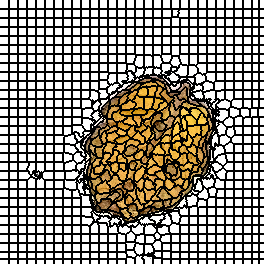

The data file committed next to this chart (first rows):
0, 0, 0, 0, 0, 0, 0, 0, 0, 1, 1, 1, 1, 1, 1, 1, 1, 1, 2, 2, 2, 2, 2, 2
0, 0, 0, 0, 0, 0, 0, 0, 0, 1, 1, 1, 1, 1, 1, 1, 1, 1, 2, 2, 2, 2, 2, 2
0, 0, 0, 0, 0, 0, 0, 0, 0, 1, 1, 1, 1, 1, 1, 1, 1, 1, 2, 2, 2, 2, 2, 2
0, 0, 0, 0, 0, 0, 0, 0, 0, 1, 1, 1, 1, 1, 1, 1, 1, 1, 2, 2, 2, 2, 2, 2
0, 0, 0, 0, 0, 0, 0, 0, 0, 1, 1, 1, 1, 1, 1, 1, 1, 1, 2, 2, 2, 2, 2, 2
0, 0, 0, 0, 0, 0, 0, 0, 0, 1, 1, 1, 1, 1, 1, 1, 1, 1, 2, 2, 2, 2, 2, 2
0, 0, 0, 0, 0, 0, 0, 0, 0, 1, 1, 1, 1, 1, 1, 1, 1, 1, 2, 2, 2, 2, 2, 2
0, 0, 0, 0, 0, 0, 0, 0, 0, 1, 1, 1, 1, 1, 1, 1, 1, 1, 2, 2, 2, 2, 2, 2
0, 0, 0, 0, 0, 0, 0, 0, 0, 1, 1, 1, 1, 1, 1, 1, 1, 1, 2, 2, 2, 2, 2, 2
30, 30, 30, 30, 30, 30, 30, 30, 30, 31, 31, 31, 31, 31, 31, 31, 31, 31, 32, 32, 32, 32, 32, 32
30, 30, 30, 30, 30, 30, 30, 30, 30, 31, 31, 31, 31, 31, 31, 31, 31, 31, 32, 32, 32, 32, 32, 32
30, 30, 30, 30, 30, 30, 30, 30, 30, 31, 31, 31, 31, 31, 31, 31, 31, 31, 32, 32, 32, 32, 32, 32
30, 30, 30, 30, 30, 30, 30, 30, 30, 31, 31, 31, 31, 31, 31, 31, 31, 31, 32, 32, 32, 32, 32, 32
30, 30, 30, 30, 30, 30, 30, 30, 30, 31, 31, 31, 31, 31, 31, 31, 31, 31, 32, 32, 32, 32, 32, 32
30, 30, 30, 30, 30, 30, 30, 30, 30, 31, 31, 31, 31, 31, 31, 31, 31, 31, 32, 32, 32, 32, 32, 32
30, 30, 30, 30, 30, 30, 30, 30, 30, 31, 31, 31, 31, 31, 31, 31, 31, 31, 32, 32, 32, 32, 32, 32
30, 30, 30, 30, 30, 30, 30, 30, 30, 31, 31, 31, 31, 31, 31, 31, 31, 31, 32, 32, 32, 32, 32, 32
30, 30, 30, 30, 30, 30, 30, 30, 30, 31, 31, 31, 31, 31, 31, 31, 31, 31, 32, 32, 32, 32, 32, 32
61, 61, 61, 61, 61, 61, 61, 61, 61, 62, 62, 62, 62, 62, 62, 62, 62, 62, 63, 63, 63, 63, 63, 63
61, 61, 61, 61, 61, 61, 61, 61, 61, 62, 62, 62, 62, 62, 62, 62, 62, 62, 63, 63, 63, 63, 63, 63
61, 61, 61, 61, 61, 61, 61, 61, 61, 62, 62, 62, 62, 62, 62, 62, 62, 62, 63, 63, 63, 63, 63, 63
61, 61, 61, 61, 61, 61, 61, 61, 61, 62, 62, 62, 62, 62, 62, 62, 62, 62, 63, 63, 63, 63, 63, 63
61, 61, 61, 61, 61, 61, 61, 61, 61, 62, 62, 62, 62, 62, 62, 62, 62, 62, 63, 63, 63, 63, 63, 63
61, 61, 61, 61, 61, 61, 61, 61, 61, 62, 62, 62, 62, 62, 62, 62, 62, 62, 63, 63, 63, 63, 63, 63
61, 61, 61, 61, 61, 61, 61, 61, 61, 62, 62, 62, 62, 62, 62, 62, 62, 62, 63, 63, 63, 63, 63, 63
61, 61, 61, 61, 61, 61, 61, 61, 61, 62, 62, 62, 62, 62, 62, 62, 62, 62, 63, 63, 63, 63, 63, 63
61, 61, 61, 61, 61, 61, 61, 61, 61, 62, 62, 62, 62, 62, 62, 62, 62, 62, 63, 63, 63, 63, 63, 63
90, 90, 90, 90, 90, 90, 90, 90, 90, 91, 91, 91, 91, 91, 91, 91, 91, 91, 92, 92, 92, 92, 92, 92
90, 90, 90, 90, 90, 90, 90, 90, 90, 91, 91, 91, 91, 91, 91, 91, 91, 91, 92, 92, 92, 92, 92, 92
90, 90, 90, 90, 90, 90, 90, 90, 90, 91, 91, 91, 91, 91, 91, 91, 91, 91, 92, 92, 92, 92, 92, 92
90, 90, 90, 90, 90, 90, 90, 90, 90, 91, 91, 91, 91, 91, 91, 91, 91, 91, 92, 92, 92, 92, 92, 92
90, 90, 90, 90, 90, 90, 90, 90, 90, 91, 91, 91, 91, 91, 91, 91, 91, 91, 92, 92, 92, 92, 92, 92
90, 90, 90, 90, 90, 90, 90, 90, 90, 91, 91, 91, 91, 91, 91, 91, 91, 91, 92, 92, 92, 92, 92, 92
90, 90, 90, 90, 90, 90, 90, 90, 90, 91, 91, 91, 91, 91, 91, 91, 91, 91, 92, 92, 92, 92, 92, 92
90, 90, 90, 90, 90, 90, 90, 90, 90, 91, 91, 91, 91, 91, 91, 91, 91, 91, 92, 92, 92, 92, 92, 92
90, 90, 90, 90, 90, 90, 90, 90, 90, 91, 91, 91, 91, 91, 91, 91, 91, 91, 92, 92, 92, 92, 92, 92
120, 120, 120, 120, 120, 120, 120, 120, 120, 121, 121, 121, 121, 121, 121, 121, 121, 121, 122, 122, 122, 122, 122, 122
120, 120, 120, 120, 120, 120, 120, 120, 120, 121, 121, 121, 121, 121, 121, 121, 121, 121, 122, 122, 122, 122, 122, 122
120, 120, 120, 120, 120, 120, 120, 120, 120, 121, 121, 121, 121, 121, 121, 121, 121, 121, 122, 122, 122, 122, 122, 122
120, 120, 120, 120, 120, 120, 120, 120, 120, 121, 121, 121, 121, 121, 121, 121, 121, 121, 122, 122, 122, 122, 122, 122
120, 120, 120, 120, 120, 120, 120, 120, 120, 121, 121, 121, 121, 121, 121, 121, 121, 121, 122, 122, 122, 122, 122, 122
120, 120, 120, 120, 120, 120, 120, 120, 120, 121, 121, 121, 121, 121, 121, 121, 121, 121, 122, 122, 122, 122, 122, 122
120, 120, 120, 120, 120, 120, 120, 120, 120, 121, 121, 121, 121, 121, 121, 121, 121, 121, 122, 122, 122, 122, 122, 122
120, 120, 120, 120, 120, 120, 120, 120, 120, 121, 121, 121, 121, 121, 121, 121, 121, 121, 122, 122, 122, 122, 122, 122
120, 120, 120, 120, 120, 120, 120, 120, 120, 121, 121, 121, 121, 121, 121, 121, 121, 121, 122, 122, 122, 122, 122, 122
150, 150, 150, 150, 150, 150, 150, 150, 150, 151, 151, 151, 151, 151, 151, 151, 151, 151, 152, 152, 152, 152, 152, 152
150, 150, 150, 150, 150, 150, 150, 150, 150, 151, 151, 151, 151, 151, 151, 151, 151, 151, 152, 152, 152, 152, 152, 152
150, 150, 150, 150, 150, 150, 150, 150, 150, 151, 151, 151, 151, 151, 151, 151, 151, 151, 152, 152, 152, 152, 152, 152
150, 150, 150, 150, 150, 150, 150, 150, 150, 151, 151, 151, 151, 151, 151, 151, 151, 151, 152, 152, 152, 152, 152, 152
150, 150, 150, 150, 150, 150, 150, 150, 150, 151, 151, 151, 151, 151, 151, 151, 151, 151, 152, 152, 152, 152, 152, 152
150, 150, 150, 150, 150, 150, 150, 150, 150, 151, 151, 151, 151, 151, 151, 151, 151, 151, 152, 152, 152, 152, 152, 152
150, 150, 150, 150, 150, 150, 150, 150, 150, 151, 151, 151, 151, 151, 151, 151, 151, 151, 152, 152, 152, 152, 152, 152
150, 150, 150, 150, 150, 150, 150, 150, 150, 151, 151, 151, 151, 151, 151, 151, 151, 151, 152, 152, 152, 152, 152, 152
150, 150, 150, 150, 150, 150, 150, 150, 150, 151, 151, 151, 151, 151, 151, 151, 151, 151, 152, 152, 152, 152, 152, 152
180, 180, 180, 180, 180, 180, 180, 180, 180, 181, 181, 181, 181, 181, 181, 181, 181, 181, 182, 182, 182, 182, 182, 182
180, 180, 180, 180, 180, 180, 180, 180, 180, 181, 181, 181, 181, 181, 181, 181, 181, 181, 182, 182, 182, 182, 182, 182
180, 180, 180, 180, 180, 180, 180, 180, 180, 181, 181, 181, 181, 181, 181, 181, 181, 181, 182, 182, 182, 182, 182, 182
180, 180, 180, 180, 180, 180, 180, 180, 180, 181, 181, 181, 181, 181, 181, 181, 181, 181, 182, 182, 182, 182, 182, 182
180, 180, 180, 180, 180, 180, 180, 180, 180, 181, 181, 181, 181, 181, 181, 181, 181, 181, 182, 182, 182, 182, 182, 182
180, 180, 180, 180, 180, 180, 180, 180, 180, 181, 181, 181, 181, 181, 181, 181, 181, 181, 182, 182, 182, 182, 182, 182
180, 180, 180, 180, 180, 180, 180, 180, 180, 181, 181, 181, 181, 181, 181, 181, 181, 181, 182, 182, 182, 182, 182, 182
... 203 more rows
